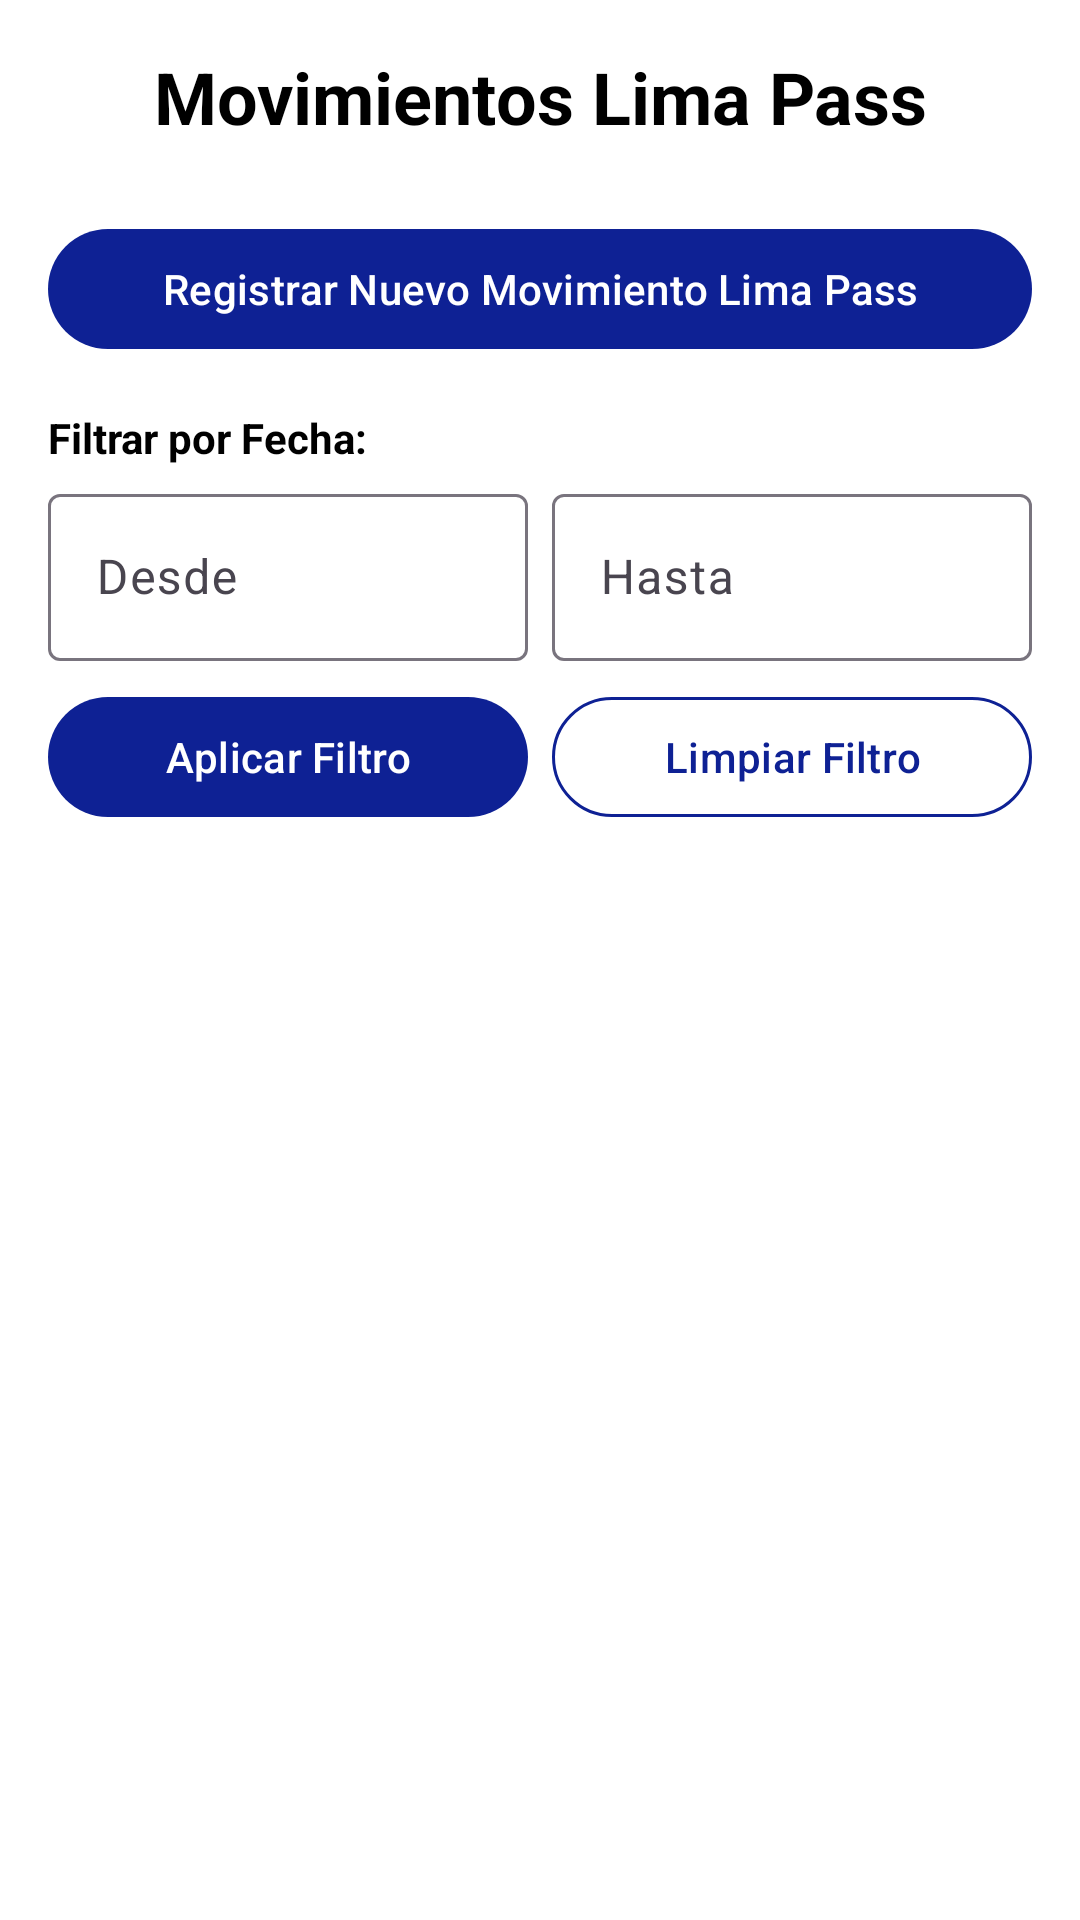

The Android layout XML behind this screen, and the referenced resources:
<!-- AndroidManifest.xml: application theme Theme.Lab6_20212591 -->
<!-- res/layout/fragment_movimientos_lima_pass.xml -->
<?xml version="1.0" encoding="utf-8"?>
<androidx.constraintlayout.widget.ConstraintLayout
    xmlns:android="http://schemas.android.com/apk/res/android"
    xmlns:app="http://schemas.android.com/apk/res-auto"
    xmlns:tools="http://schemas.android.com/tools"
    android:layout_width="match_parent"
    android:layout_height="match_parent"
    android:background="@color/white"
    tools:context=".MovimientosLimaPassFragment">

    <TextView
        android:id="@+id/tv_titulo_limapass"
        android:layout_width="0dp"
        android:layout_height="wrap_content"
        android:text="Movimientos Lima Pass"
        android:textSize="24sp"
        android:textStyle="bold"
        android:gravity="center"
        android:textColor="@color/black"
        android:padding="16dp"
        app:layout_constraintTop_toTopOf="parent"
        app:layout_constraintStart_toStartOf="parent"
        app:layout_constraintEnd_toEndOf="parent" />

    <com.google.android.material.button.MaterialButton
        android:id="@+id/btn_mostrar_formulario_limapass"
        android:layout_width="0dp"
        android:layout_height="wrap_content"
        android:text="Registrar Nuevo Movimiento Lima Pass"
        android:layout_marginStart="16dp"
        app:backgroundTint="#0E2194"
        android:textColor="@color/white"
        android:layout_marginEnd="16dp"
        android:layout_marginTop="8dp"
        app:layout_constraintTop_toBottomOf="@id/tv_titulo_limapass"
        app:layout_constraintStart_toStartOf="parent"
        app:layout_constraintEnd_toEndOf="parent" />

    <LinearLayout
        android:id="@+id/layout_registro_movimiento_limapass"
        android:layout_width="0dp"
        android:layout_height="wrap_content"
        android:orientation="vertical"
        android:padding="16dp"
        android:visibility="gone" app:layout_constraintTop_toBottomOf="@id/btn_mostrar_formulario_limapass"
        app:layout_constraintStart_toStartOf="parent"
        app:layout_constraintEnd_toEndOf="parent">

        <com.google.android.material.textfield.TextInputLayout
            android:layout_width="match_parent"
            android:layout_height="wrap_content"
            app:boxStrokeColor="@color/input_box_color"
            app:hintTextColor="#0E2194"
            android:hint="ID Tarjeta">
            <com.google.android.material.textfield.TextInputEditText
                android:id="@+id/et_id_tarjeta_limapass"
                android:layout_width="match_parent"
                android:layout_height="wrap_content"
                android:textColor="@android:color/black"
                app:hintTextColor="@color/grey_hint"
                android:inputType="text" />
        </com.google.android.material.textfield.TextInputLayout>

        <com.google.android.material.textfield.TextInputLayout
            android:layout_width="match_parent"
            android:layout_height="wrap_content"
            app:boxStrokeColor="@color/input_box_color"
            app:hintTextColor="#0E2194"
            android:layout_marginTop="8dp"
            android:hint="Fecha de Movimiento">
            <com.google.android.material.textfield.TextInputEditText
                android:id="@+id/et_fecha_movimiento_limapass"
                android:layout_width="match_parent"
                android:layout_height="wrap_content"
                android:inputType="none"
                android:textColor="@android:color/black"
                app:hintTextColor="@color/grey_hint"
                android:focusable="false"
                android:clickable="true"/>
        </com.google.android.material.textfield.TextInputLayout>

        <com.google.android.material.textfield.TextInputLayout
            android:layout_width="match_parent"
            android:layout_height="wrap_content"
            android:layout_marginTop="8dp"
            app:boxStrokeColor="@color/input_box_color"
            app:hintTextColor="#0E2194"
            android:hint="Paradero de Entrada">
            <com.google.android.material.textfield.TextInputEditText
                android:id="@+id/et_paradero_entrada_limapass"
                android:layout_width="match_parent"
                android:layout_height="wrap_content"
                android:textColor="@android:color/black"
                app:hintTextColor="@color/grey_hint"
                android:inputType="textCapWords" />
        </com.google.android.material.textfield.TextInputLayout>

        <com.google.android.material.textfield.TextInputLayout
            android:layout_width="match_parent"
            android:layout_height="wrap_content"
            android:layout_marginTop="8dp"
            app:boxStrokeColor="@color/input_box_color"
            app:hintTextColor="#0E2194"
            android:hint="Paradero de Salida">
            <com.google.android.material.textfield.TextInputEditText
                android:id="@+id/et_paradero_salida_limapass"
                android:layout_width="match_parent"
                android:layout_height="wrap_content"
                android:textColor="@android:color/black"
                app:hintTextColor="@color/grey_hint"
                android:inputType="textCapWords" />
        </com.google.android.material.textfield.TextInputLayout>

        <com.google.android.material.button.MaterialButton
            android:id="@+id/btn_guardar_movimiento_limapass"
            android:layout_width="match_parent"
            android:layout_height="wrap_content"
            android:layout_marginTop="16dp"
            app:backgroundTint="#0E2194"
            android:textColor="@color/white"
            android:text="Guardar Movimiento" />

    </LinearLayout>

    <LinearLayout
        android:id="@+id/layout_filtros_ordenamiento_limapass"
        android:layout_width="0dp"
        android:layout_height="wrap_content"
        android:orientation="vertical"
        android:paddingHorizontal="16dp"
        android:layout_marginTop="8dp"
        app:layout_constraintTop_toBottomOf="@id/layout_registro_movimiento_limapass"
        app:layout_constraintStart_toStartOf="parent"
        app:layout_constraintEnd_toEndOf="parent">

        <TextView
            android:layout_width="wrap_content"
            android:layout_height="wrap_content"
            android:text="Filtrar por Fecha:"
            android:textStyle="bold"
            android:textColor="@color/black"
            android:layout_marginTop="8dp"
            android:layout_marginBottom="4dp"/>

        <LinearLayout
            android:layout_width="match_parent"
            android:layout_height="wrap_content"
            android:orientation="horizontal"
            android:gravity="center_vertical"
            android:layout_marginBottom="8dp">

            <com.google.android.material.textfield.TextInputLayout
                android:layout_width="0dp"
                android:layout_height="wrap_content"
                android:layout_weight="1"
                android:layout_marginEnd="8dp"
                android:hint="Desde">
                <com.google.android.material.textfield.TextInputEditText
                    android:id="@+id/et_fecha_inicio_filtro_limapass"
                    android:layout_width="match_parent"
                    android:layout_height="wrap_content"
                    android:inputType="none"
                    android:focusable="false"
                    android:clickable="true"/>
            </com.google.android.material.textfield.TextInputLayout>

            <com.google.android.material.textfield.TextInputLayout
                android:layout_width="0dp"
                android:layout_height="wrap_content"
                android:layout_weight="1"
                android:hint="Hasta">
                <com.google.android.material.textfield.TextInputEditText
                    android:id="@+id/et_fecha_fin_filtro_limapass"
                    android:layout_width="match_parent"
                    android:layout_height="wrap_content"
                    android:inputType="none"
                    android:focusable="false"
                    android:clickable="true"/>
            </com.google.android.material.textfield.TextInputLayout>
        </LinearLayout>

        <LinearLayout
            android:layout_width="match_parent"
            android:layout_height="wrap_content"
            android:orientation="horizontal"
            android:gravity="center"
            android:layout_marginBottom="8dp">

            <com.google.android.material.button.MaterialButton
                android:id="@+id/btn_aplicar_filtro_limapass"
                android:layout_width="0dp"
                android:layout_height="wrap_content"
                android:layout_weight="1"
                app:backgroundTint="#0E2194"
                android:layout_marginEnd="8dp"
                android:textColor="@color/white"
                android:text="Aplicar Filtro" />

            <com.google.android.material.button.MaterialButton
                android:id="@+id/btn_limpiar_filtro_limapass"
                android:layout_width="0dp"
                android:layout_height="wrap_content"
                android:layout_weight="1"
                app:strokeColor ="#0E2194"
                android:textColor ="#0E2194"
                android:text="Limpiar Filtro"
                style="@style/Widget.Material3.Button.OutlinedButton" /> </LinearLayout>

    </LinearLayout>

    <TextView
        android:id="@+id/tv_no_movimientos_limapass"
        android:layout_width="0dp"
        android:layout_height="wrap_content"
        android:text="No hay movimientos registrados para Lima Pass. ¡Registra uno!"
        android:gravity="center"
        android:layout_marginTop="16dp"
        android:layout_marginStart="16dp"
        android:layout_marginEnd="16dp"
        android:visibility="gone" app:layout_constraintTop_toBottomOf="@id/layout_filtros_ordenamiento_limapass"
        app:layout_constraintStart_toStartOf="parent"
        app:layout_constraintEnd_toEndOf="parent" />

    <androidx.recyclerview.widget.RecyclerView
        android:id="@+id/recyclerViewMovimientosLimaPass"
        android:layout_width="0dp"
        android:layout_height="0dp"
        android:layout_marginTop="8dp"
        app:layout_constraintTop_toBottomOf="@id/tv_no_movimientos_limapass"
        app:layout_constraintBottom_toBottomOf="parent"
        app:layout_constraintStart_toStartOf="parent"
        app:layout_constraintEnd_toEndOf="parent"
        tools:listitem="@layout/item_movimiento" /> </androidx.constraintlayout.widget.ConstraintLayout>
<!-- res/layout/item_movimiento.xml (included above) -->
<?xml version="1.0" encoding="utf-8"?>
<androidx.cardview.widget.CardView xmlns:android="http://schemas.android.com/apk/res/android"
    xmlns:app="http://schemas.android.com/apk/res-auto"
    xmlns:tools="http://schemas.android.com/tools"
    android:layout_width="match_parent"
    android:layout_height="wrap_content"
    android:layout_margin="8dp"
    app:cardCornerRadius="8dp"
    android:background="#8A8A8A"
    app:cardElevation="4dp">

    <LinearLayout
        android:layout_width="match_parent"
        android:layout_height="wrap_content"
        android:orientation="vertical"
        android:background="#EBE7E7"
        android:padding="16dp">

        <TextView
            android:id="@+id/tv_tipo_tarjeta"
            android:layout_width="match_parent"
            android:layout_height="wrap_content"
            android:textStyle="bold"
            android:textSize="16sp"
            android:textColor="@android:color/black"
            tools:text="Tipo Tarjeta: Línea 1 (Tren)" />

        <TextView
            android:id="@+id/tv_id_tarjeta"
            android:layout_width="match_parent"
            android:layout_height="wrap_content"
            android:layout_marginTop="4dp"
            android:textColor="#1A2B85"
            tools:text="ID Tarjeta: ABC123DEF" />

        <TextView
            android:id="@+id/tv_fecha_movimiento"
            android:layout_width="match_parent"
            android:layout_height="wrap_content"
            android:layout_marginTop="4dp"
            android:textColor="#1A2B85"
            tools:text="Fecha: 15/06/2024 10:30" />

        <TextView
            android:id="@+id/tv_ruta"
            android:layout_width="match_parent"
            android:layout_height="wrap_content"
            android:layout_marginTop="4dp"
            android:textColor="#1A2B85"
            tools:text="Ruta: Estación A -> Estación B" />

        <TextView
            android:id="@+id/tv_tiempo_viaje"
            android:layout_width="match_parent"
            android:layout_height="wrap_content"
            android:layout_marginTop="4dp"
            android:textColor="#1A2B85"
            tools:text="Tiempo de Viaje: 30 min"
            tools:visibility="visible" />

    </LinearLayout>

</androidx.cardview.widget.CardView>
<!-- resources referenced by this layout -->
<resources>
  <color name="black">#FF000000</color>
  <color name="grey_hint">#757575</color>
  <color name="white">#FFFFFFFF</color>
  <style name="Theme.Lab6_20212591" parent="Base.Theme.Lab6_20212591" />
  <style name="Base.Theme.Lab6_20212591" parent="Theme.Material3.DayNight.NoActionBar">
          
          
      </style>
</resources>
